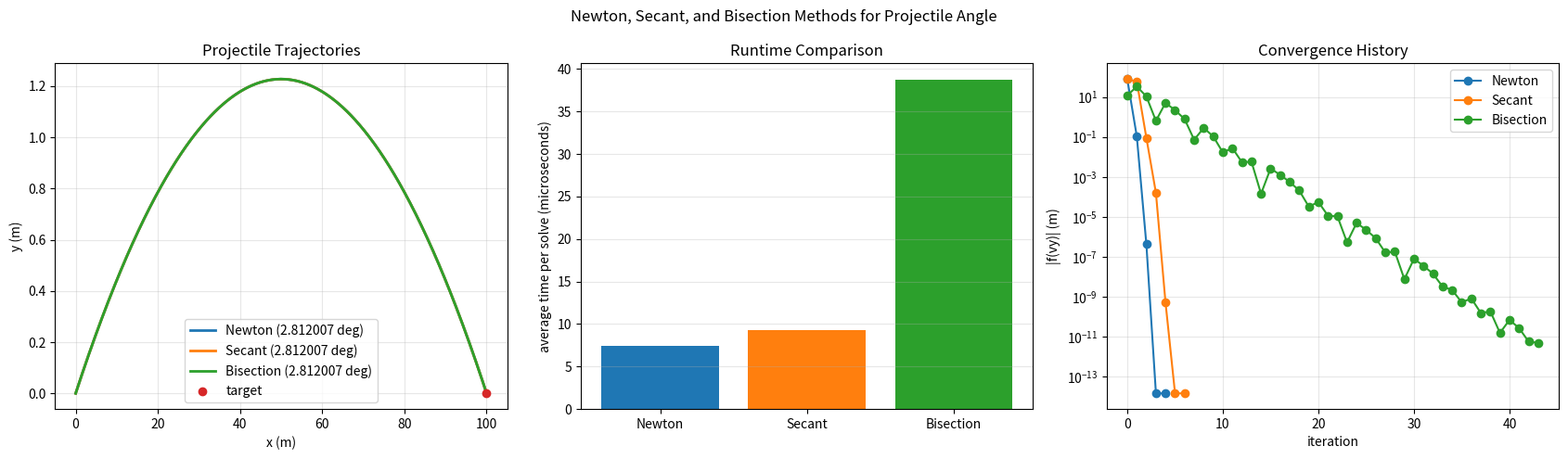

Reproduce this figure in Python.
import time

import matplotlib

matplotlib.use("Agg")
import matplotlib.pyplot as plt
import numpy as np


def horizontal_velocity(v0, vy):
    return np.sqrt(v0**2 - vy**2)


def projectile_range(v0, vy, g):
    vx = horizontal_velocity(v0, vy)
    flight_time = 2.0 * vy / g
    return vx * flight_time


def velocity_equation(vy, v0, target_x, g):
    return projectile_range(v0, vy, g) - target_x


def velocity_equation_derivative(vy, v0, g):
    vx = horizontal_velocity(v0, vy)
    return 2.0 * (v0**2 - 2.0 * vy**2) / (g * vx)


def newton_method(v0, target_x, g, initial_vy, tolerance=1.0e-12, max_iter=50):
    vy = initial_vy
    history = [vy]

    for _ in range(max_iter):
        f = velocity_equation(vy, v0, target_x, g)
        df = velocity_equation_derivative(vy, v0, g)

        if abs(df) < 1.0e-14:
            raise ZeroDivisionError("Newton derivative became too small.")

        next_vy = vy - f / df
        history.append(next_vy)

        if abs(next_vy - vy) < tolerance:
            return next_vy, history

        vy = next_vy

    raise RuntimeError("Newton method did not converge.")


def secant_method(v0, target_x, g, vy1, vy2, tolerance=1.0e-12, max_iter=50):
    history = [vy1, vy2]

    for _ in range(max_iter):
        f1 = velocity_equation(vy1, v0, target_x, g)
        f2 = velocity_equation(vy2, v0, target_x, g)
        denominator = f2 - f1

        if abs(denominator) < 1.0e-14:
            raise ZeroDivisionError("Secant denominator became too small.")

        next_vy = vy2 - f2 * (vy2 - vy1) / denominator
        history.append(next_vy)

        if abs(next_vy - vy2) < tolerance:
            return next_vy, history

        vy1, vy2 = vy2, next_vy

    raise RuntimeError("Secant method did not converge.")


def bisection_method(v0, target_x, g, left, right, tolerance=1.0e-12, max_iter=100):
    f_left = velocity_equation(left, v0, target_x, g)
    f_right = velocity_equation(right, v0, target_x, g)

    if f_left * f_right > 0.0:
        raise ValueError("Bisection interval does not bracket a root.")

    history = []

    for _ in range(max_iter):
        middle = 0.5 * (left + right)
        f_middle = velocity_equation(middle, v0, target_x, g)
        history.append(middle)

        if abs(f_middle) < tolerance or 0.5 * (right - left) < tolerance:
            return middle, history

        if f_left * f_middle < 0.0:
            right = middle
            f_right = f_middle
        else:
            left = middle
            f_left = f_middle

    raise RuntimeError("Bisection method did not converge.")


def time_method(repeats, solver):
    start = time.perf_counter()
    root = None
    history = None

    for _ in range(repeats):
        root, history = solver()

    elapsed = time.perf_counter() - start
    return root, history, elapsed / repeats


def trajectory(v0, vy, g, points=500):
    vx = horizontal_velocity(v0, vy)
    t_end = 2.0 * vy / g
    t = np.linspace(0.0, t_end, points)
    x = vx * t
    y = vy * t - 0.5 * g * t**2
    return x, y


def angle_degrees(v0, vy):
    vx = horizontal_velocity(v0, vy)
    return np.rad2deg(np.arctan2(vy, vx))


def plot_results(results, v0, target_x, g, output_path):
    fig, (ax_traj, ax_time, ax_conv) = plt.subplots(1, 3, figsize=(17, 5))

    for result in results:
        x, y = trajectory(v0, result["vy"], g)
        label = f"{result['name']} ({angle_degrees(v0, result['vy']):.6f} deg)"
        ax_traj.plot(x, y, linewidth=2.0, label=label)

    ax_traj.scatter([target_x], [0.0], color="tab:red", zorder=4, label="target")
    ax_traj.set_title("Projectile Trajectories")
    ax_traj.set_xlabel("x (m)")
    ax_traj.set_ylabel("y (m)")
    ax_traj.grid(True, alpha=0.3)
    ax_traj.legend()

    names = [result["name"] for result in results]
    times = [result["average_time"] * 1.0e6 for result in results]
    colors = ["tab:blue", "tab:orange", "tab:green"]
    ax_time.bar(names, times, color=colors)
    ax_time.set_title("Runtime Comparison")
    ax_time.set_ylabel("average time per solve (microseconds)")
    ax_time.grid(True, axis="y", alpha=0.3)

    for result in results:
        errors = np.abs(
            [
                velocity_equation(vy, v0, target_x, g)
                for vy in result["history"]
                if 0.0 < vy < v0
            ]
        )
        ax_conv.semilogy(range(len(errors)), errors, marker="o", label=result["name"])

    ax_conv.set_title("Convergence History")
    ax_conv.set_xlabel("iteration")
    ax_conv.set_ylabel("|f(vy)| (m)")
    ax_conv.grid(True, which="both", alpha=0.3)
    ax_conv.legend()

    fig.suptitle("Newton, Secant, and Bisection Methods for Projectile Angle")
    fig.tight_layout()
    fig.savefig(output_path, dpi=200)


def main():
    v0 = 100.0
    target_x = 100.0
    g = 9.8
    repeats = 20000

    newton_initial_vy = 1.0
    secant_v1 = 1.0
    secant_v2 = 2.0
    bisection_left = 1.0
    bisection_right = 10.0

    solvers = [
        (
            "Newton",
            lambda: newton_method(v0, target_x, g, newton_initial_vy),
        ),
        (
            "Secant",
            lambda: secant_method(v0, target_x, g, secant_v1, secant_v2),
        ),
        (
            "Bisection",
            lambda: bisection_method(v0, target_x, g, bisection_left, bisection_right),
        ),
    ]

    results = []
    for name, solver in solvers:
        vy, history, average_time = time_method(repeats, solver)
        results.append(
            {
                "name": name,
                "vy": vy,
                "history": history,
                "iterations": len(history) - 1,
                "average_time": average_time,
            }
        )

    print("Projectile angle from vertical initial velocity vy")
    print(f"v0 = {v0} m/s, target distance = {target_x} m, g = {g} m/s^2")
    print(f"Secant initial velocities: v1 = {secant_v1}, v2 = {secant_v2} m/s")
    print(f"Runtime average: {repeats} solves per method")
    print("-" * 104)
    print(
        f"{'method':>12} {'vy (m/s)':>16} {'angle (deg)':>16}"
        f" {'range error (m)':>18} {'iterations':>12} {'avg time (us)':>16}"
    )
    print("-" * 104)

    for result in results:
        vy = result["vy"]
        print(
            f"{result['name']:>12} {vy:16.10f} {angle_degrees(v0, vy):16.10f}"
            f" {velocity_equation(vy, v0, target_x, g):18.8e}"
            f" {result['iterations']:12d} {result['average_time'] * 1.0e6:16.6f}"
        )

    output_path = "example-6.png"
    plot_results(results, v0, target_x, g, output_path)
    print(f"\nSaved graph to {output_path}")


if __name__ == "__main__":
    main()
